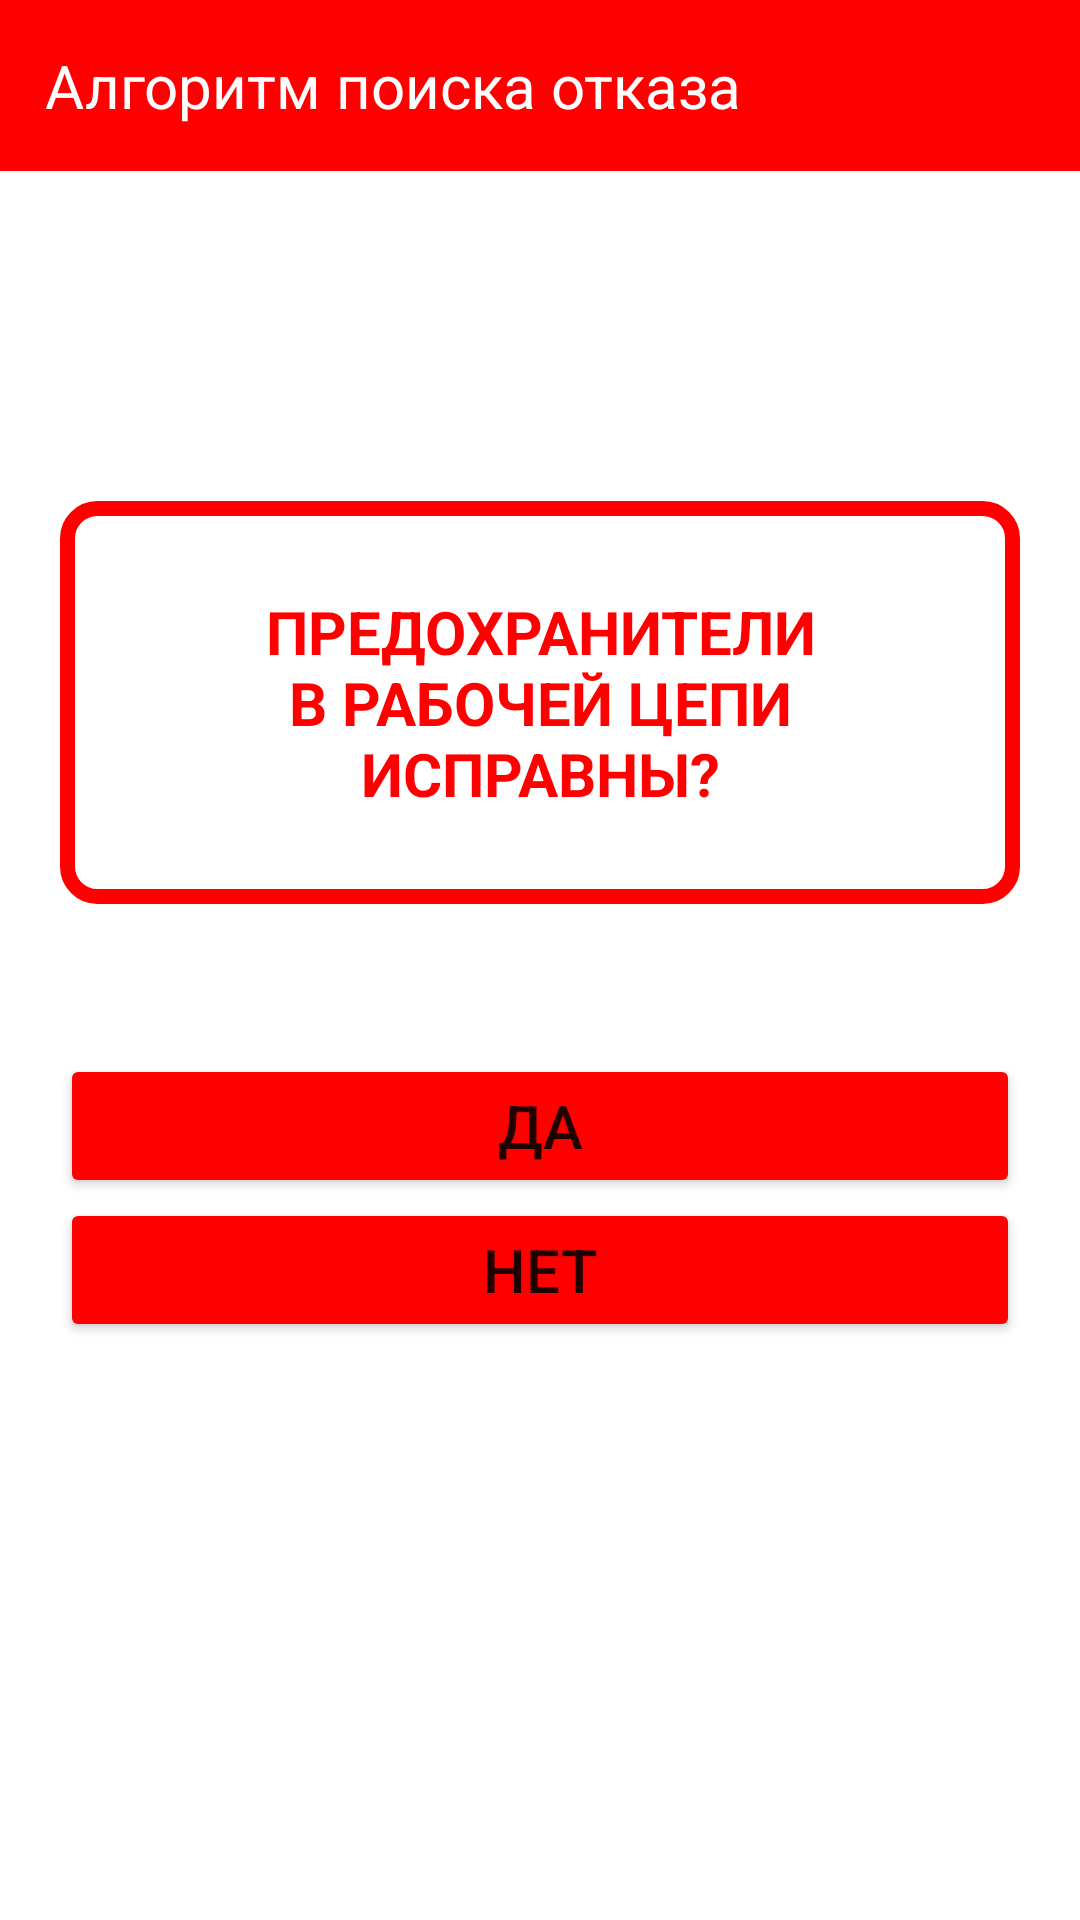

Produce the Android XML layout that renders to this screen, including the resource entries it uses.
<!-- AndroidManifest.xml: application theme Theme.MobileRailroadAssistant -->
<!-- res/layout/fragment_arrows_step_five.xml -->
<?xml version="1.0" encoding="utf-8"?>
<LinearLayout
    xmlns:android="http://schemas.android.com/apk/res/android"
    android:orientation="vertical"
    android:layout_width="match_parent"
    android:layout_height="match_parent">

    <LinearLayout
        android:layout_width="match_parent"
        android:layout_height="wrap_content"
        android:background="#FF0000"
        android:layout_gravity="center">

        <TextView
            android:layout_width="match_parent"
            android:layout_height="match_parent"
            android:layout_gravity="center"
            android:layout_margin="15dp"
            android:text="@string/failure_search_algorithm"
            android:textColor="@color/white"
            android:textSize="20sp">

        </TextView>

    </LinearLayout>


    <LinearLayout
        android:layout_width="match_parent"
        android:layout_height="wrap_content"
        android:orientation="vertical"
        android:padding="20dp">

        <TextView
            android:layout_gravity="center"
            android:gravity="center"
            android:layout_width="match_parent"
            android:layout_height="match_parent"
            android:layout_marginTop="90dp"
            android:layout_marginBottom="50dp"
            android:padding="30dp"
            android:text="@string/are_the_fuses_in_the_working_circuit_intact"
            android:textColor="#FF0000"
            android:background="@drawable/textviewdesign_dotted"
            android:textSize="20sp"
            android:textStyle="bold">
        </TextView>

        <Button
            android:id="@+id/yes_arrows5"
            android:layout_width="match_parent"
            android:layout_height="match_parent"
            android:backgroundTint="#FF0000"
            android:text="@string/yes"
            android:textSize="20sp">
        </Button>

        <Button
            android:id="@+id/no_arrows5"
            android:layout_width="match_parent"
            android:layout_height="match_parent"
            android:backgroundTint="#FF0000"
            android:text="@string/no"
            android:textSize="20sp">
        </Button>


    </LinearLayout>

</LinearLayout>
<!-- resources referenced by this layout -->
<resources>
  <!-- drawable textviewdesign_dotted (drawable) -->
  <?xml version="1.0" encoding="utf-8"?>
  <shape xmlns:android="http://schemas.android.com/apk/res/android">
      <stroke
          android:width="5dp"
          android:color="#FF0000"
          >
      </stroke>
  
      <padding
          android:left="7dp"
          android:right="7dp"
          android:top="7dp"
          android:bottom="7dp">
      </padding>
  
      <corners
          android:radius="10dp">
  
      </corners>
  </shape>
  <string name="are_the_fuses_in_the_working_circuit_intact">ПРЕДОХРАНИТЕЛИ В РАБОЧЕЙ ЦЕПИ ИСПРАВНЫ?</string>
  <string name="failure_search_algorithm">Алгоритм поиска отказа</string>
  
  
                                              // РЦ
  <string name="no">нет</string>
  <string name="yes">да</string>
  <style name="Theme.MobileRailroadAssistant" parent="Theme.MaterialComponents.DayNight.NoActionBar">
          
          <item name="colorPrimary">@color/purple_500</item>
          <item name="colorPrimaryVariant">@color/purple_700</item>
          <item name="colorOnPrimary">@color/white</item>
          
          <item name="colorSecondary">@color/teal_200</item>
          <item name="colorSecondaryVariant">@color/teal_700</item>
          <item name="colorOnSecondary">@color/black</item>
          
          <item name="android:statusBarColor" tools:targetApi="l">?attr/colorPrimaryVariant</item>
          
          <item name="android:windowFullscreen">true</item>
      </style>
  <!-- not gathered from this repository: default colours our renderer supplied (Android Studio template values) -->
  <color name="purple_500">#FF6200EE</color>
  <color name="purple_700">#FF3700B3</color>
  <color name="teal_200">#FF03DAC5</color>
  <color name="teal_700">#FF018786</color>
  <color name="black">#FF000000</color>
  <color name="white">#FFFFFFFF</color>
</resources>
